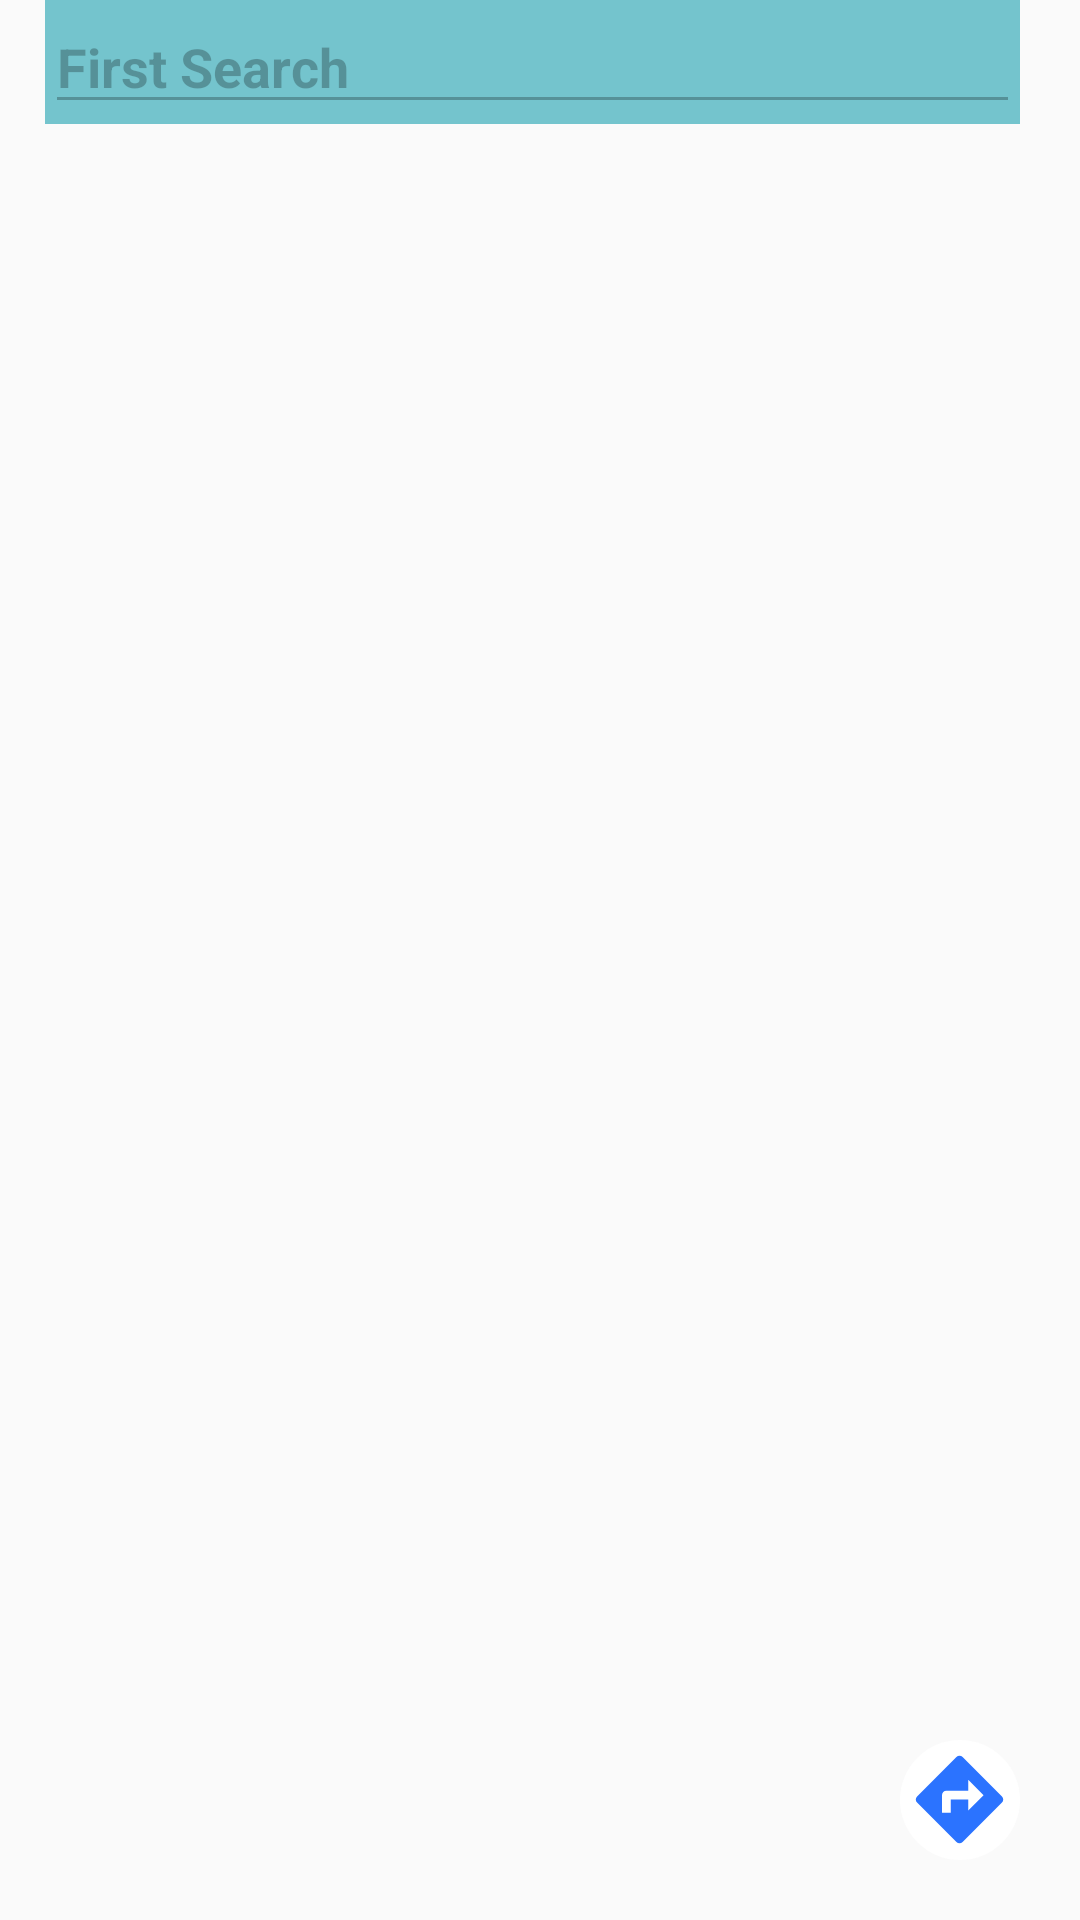

This screen was rendered from an Android layout file. Write that file and the resources it references.
<!-- AndroidManifest.xml: application theme AppTheme -->
<!-- res/layout/activity_route_result.xml -->
<?xml version="1.0" encoding="utf-8"?>
<RelativeLayout
    xmlns:android="http://schemas.android.com/apk/res/android" android:layout_width="match_parent"
    android:layout_marginTop="5dp"
    android:layout_height="match_parent">
    <ImageButton
        android:id="@+id/back_route"
        android:paddingLeft="5dp"
        android:layout_width="wrap_content"
        android:layout_height="wrap_content"
        android:background="@drawable/icon_back"
        android:stateListAnimator="@animator/animatorbtnimg"
        android:layout_marginRight="10dp"
        android:onClick="onBackSearch_Route"
        />
    <androidx.coordinatorlayout.widget.CoordinatorLayout
        android:layout_width="match_parent"
        android:layout_height="wrap_content"
        android:layout_toRightOf="@+id/back_route"
        android:background="#880097A7"
        android:layout_marginRight="20dp"
        android:layout_marginBottom="10dp"
        >
        <EditText
            android:id="@+id/edit_text_first_point"
            android:layout_width="match_parent"
            android:enabled="false"
            android:textStyle="bold"
            android:text="First Search"
            android:drawableLeft="@drawable/ic_search_black_24dp"
            android:layout_height="wrap_content"/>

    </androidx.coordinatorlayout.widget.CoordinatorLayout>

    <androidx.coordinatorlayout.widget.CoordinatorLayout
        android:layout_width="match_parent"
        android:layout_height="wrap_content"
        android:layout_marginRight="20dp"
        android:layout_toRightOf="@+id/back_route"
        android:background="#880097A7"
        android:layout_marginTop="50dp"
        android:id="@+id/layout_second_route_result"
        android:visibility="invisible"
        >
        <EditText
            android:id="@+id/edit_text_second_point"
            android:text="Second Search"
            android:textStyle="bold"
            android:drawableLeft="@drawable/ic_search_black_24dp"
            android:layout_width="match_parent"
            android:layout_height="wrap_content"
            android:enabled="false"
            />
    </androidx.coordinatorlayout.widget.CoordinatorLayout>

    <ImageButton
        android:id="@+id/ic_btn_directions"
        android:layout_width="wrap_content"
        android:layout_height="wrap_content"

        android:background="@drawable/icon_directions"
        android:layout_alignParentBottom="true"
        android:layout_alignParentRight="true"
        android:layout_marginBottom="20dp"
        android:layout_marginRight="20dp"
        android:stateListAnimator="@animator/animatorbtnimg"
        />


</RelativeLayout>
<!-- resources referenced by this layout -->
<resources>
  <!-- drawable icon_back (drawable) -->
  <?xml version="1.0" encoding="utf-8"?>
  <layer-list xmlns:android="http://schemas.android.com/apk/res/android">
      <item android:height="50dp"
          android:width="50dp">
          <shape xmlns:android="http://schemas.android.com/apk/res/android"
              android:shape="oval">
              <solid android:color="#ADFFFFFF"/>
          </shape>
      </item>
      <item android:drawable="@drawable/ic_arrow_back_black_24dp"
          android:gravity="center"
          android:height="30dp"
          android:width="30dp"
          />
  </layer-list>
  <!-- drawable icon_directions (drawable) -->
  <?xml version="1.0" encoding="utf-8"?>
  <layer-list xmlns:android="http://schemas.android.com/apk/res/android">
      <item android:height="40dp"
          android:width="40dp">
          <shape xmlns:android="http://schemas.android.com/apk/res/android"
              android:shape="oval">
              <solid android:color="#FFFF"/>
          </shape>
      </item>
      <item android:drawable="@drawable/ic_directions_black_24dp"
          android:gravity="center"
          android:height="35dp"
          android:width="35dp"
          />
  </layer-list>
  <style name="AppTheme" parent="Theme.AppCompat.Light.NoActionBar">
          
          <item name="colorPrimary">@color/colorPrimary</item>
          <item name="colorPrimaryDark">@color/colorPrimaryDark</item>
          <item name="colorAccent">@color/colorAccent</item>
      </style>
  <!-- drawable ic_directions_black_24dp (drawable) -->
  <vector android:height="24dp" android:tint="#2B73FF"
      android:viewportHeight="24.0" android:viewportWidth="24.0"
      android:width="24dp" xmlns:android="http://schemas.android.com/apk/res/android">
      <path android:fillColor="#FF000000" android:pathData="M21.71,11.29l-9,-9c-0.39,-0.39 -1.02,-0.39 -1.41,0l-9,9c-0.39,0.39 -0.39,1.02 0,1.41l9,9c0.39,0.39 1.02,0.39 1.41,0l9,-9c0.39,-0.38 0.39,-1.01 0,-1.41zM14,14.5V12h-4v3H8v-4c0,-0.55 0.45,-1 1,-1h5V7.5l3.5,3.5 -3.5,3.5z"/>
  </vector>
  <!-- not gathered from this repository: default colours our renderer supplied (Android Studio template values) -->
  <color name="colorPrimary">#FF6200EE</color>
  <color name="colorPrimaryDark">#FF3700B3</color>
  <color name="colorAccent">#FF03DAC5</color>
</resources>
